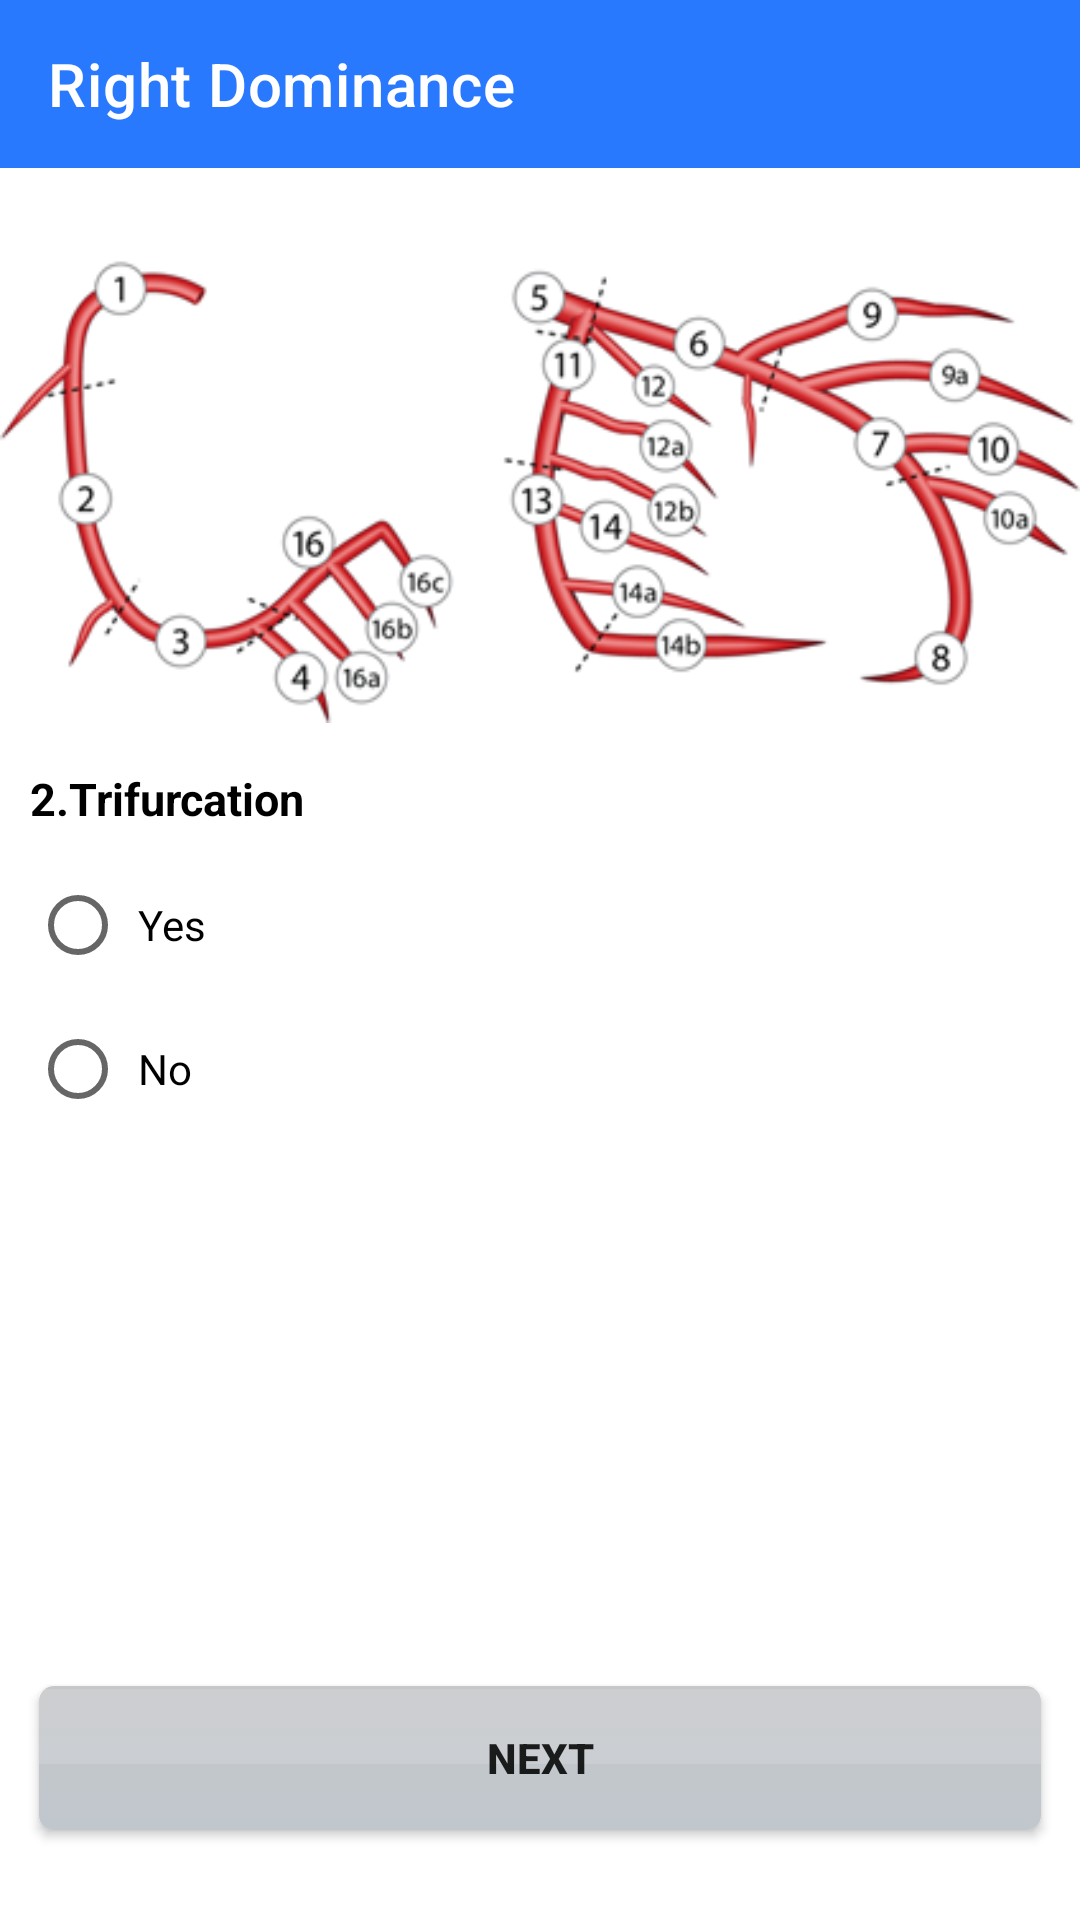

Reconstruct the res/layout file that produces this screen, plus the resources it refers to.
<!-- AndroidManifest.xml: application theme Theme.SmartagSyntaxScore -->
<!-- res/layout/fragment_r__screen2.xml -->
<?xml version="1.0" encoding="utf-8"?>
    <LinearLayout xmlns:android="http://schemas.android.com/apk/res/android"
        xmlns:app="http://schemas.android.com/apk/res-auto"
        xmlns:tools="http://schemas.android.com/tools"
        android:layout_width="match_parent"
        android:layout_height="match_parent"
        android:orientation="vertical"
        tools:context=".Fragment.Right.R_Screen2">

        <androidx.appcompat.widget.Toolbar
            android:id="@+id/toolbarLR3"
            android:layout_width="match_parent"
            android:layout_height="wrap_content"
            android:background="@color/primaryColor"
            app:title="@string/rightdominance"
            app:titleTextColor="@color/white" />

        <androidx.appcompat.widget.AppCompatImageView
            android:id="@+id/imageView6"
            android:layout_width="match_parent"
            android:layout_height="wrap_content"
            app:srcCompat="@drawable/righth" />

        <TextView
            android:id="@+id/textView8"
            android:layout_width="match_parent"
            android:layout_height="wrap_content"
            android:layout_marginStart="10dp"
            android:layout_marginBottom="8dp"
            android:text="@string/question8"
            android:textColor="@color/black"
            android:textSize="15sp"
            android:textStyle="bold" />

        <androidx.constraintlayout.widget.ConstraintLayout
            android:layout_width="match_parent"
            android:layout_height="match_parent">

            <RadioGroup
                android:layout_width="0dp"
                android:layout_height="0dp"
                app:layout_constraintBottom_toTopOf="@+id/nextButtonR3"
                app:layout_constraintEnd_toEndOf="parent"
                app:layout_constraintStart_toStartOf="parent"
                app:layout_constraintTop_toTopOf="parent">

                <RadioButton
                    android:id="@+id/radioButton3"
                    android:layout_width="match_parent"
                    android:layout_height="wrap_content"
                    android:layout_marginStart="10dp"
                    android:paddingStart="4dp"
                    android:text="@string/yes" />

                <RadioButton
                    android:id="@+id/radioButton4"
                    android:layout_width="match_parent"
                    android:layout_height="wrap_content"
                    android:layout_marginStart="10dp"
                    android:paddingStart="4dp"
                    android:text="@string/no" />
            </RadioGroup>

            <Button
                android:id="@+id/nextButtonR3"
                android:layout_width="334dp"
                android:layout_height="wrap_content"
                android:layout_margin="30dp"
                android:layout_marginBottom="40dp"
                android:background="@drawable/previous"
                android:text="Next"
                android:textStyle="bold"
                app:layout_constraintBottom_toBottomOf="parent"
                app:layout_constraintEnd_toEndOf="parent"
                app:layout_constraintStart_toStartOf="parent" />

        </androidx.constraintlayout.widget.ConstraintLayout>

    </LinearLayout>
<!-- resources referenced by this layout -->
<resources>
  <color name="black">#FF000000</color>
  <color name="primaryColor">#2979ff</color>
  <color name="white">#FFFFFFFF</color>
  <!-- drawable previous (drawable) -->
  <?xml version="1.0" encoding="utf-8"?>
  <selector xmlns:android="http://schemas.android.com/apk/res/android" >
      
      <item>
          <layer-list >
              <item>
                  <shape android:shape="rectangle">
                      <gradient
                          android:startColor="@android:color/darker_gray"
                          android:endColor="@android:color/darker_gray"
                          android:angle="-90"
                          android:type="linear"
                          />
                      <corners android:radius="5dp" />
                  </shape>
              </item>
              <item android:top="1dp" android:bottom="22dp" >
                  <shape android:shape="rectangle">
                      <solid android:color="#20ffffff"/>
                  </shape>
              </item>
          </layer-list>
      </item>
  </selector>
  <!-- drawable righth: png bitmap (drawable, 54549 bytes) -->
  <string name="no">No</string>
  <string name="question8">2.Trifurcation</string>
  <string name="rightdominance">Right Dominance</string>
  <string name="yes">Yes</string>
  <style name="Theme.SmartagSyntaxScore" parent="Theme.MaterialComponents.DayNight.NoActionBar">
          
          <item name="colorPrimary">@color/primaryColor</item>
          <item name="colorPrimaryVariant">@color/primaryColor</item>
          <item name="colorOnPrimary">@color/white</item>
          <item name="windowActionBar">false</item>
          <item name="windowNoTitle">true</item>
          <item name="android:windowLightStatusBar">false</item>
          
          <item name="colorSecondary">@color/teal_200</item>
          <item name="colorSecondaryVariant">@color/teal_700</item>
          <item name="colorOnSecondary">@color/black</item>
          <item name="android:statusBarColor" tools:targetApi="l">?attr/colorPrimaryVariant</item>
          
      </style>
  <color name="teal_200">#FF03DAC5</color>
  <color name="teal_700">#FF018786</color>
</resources>
